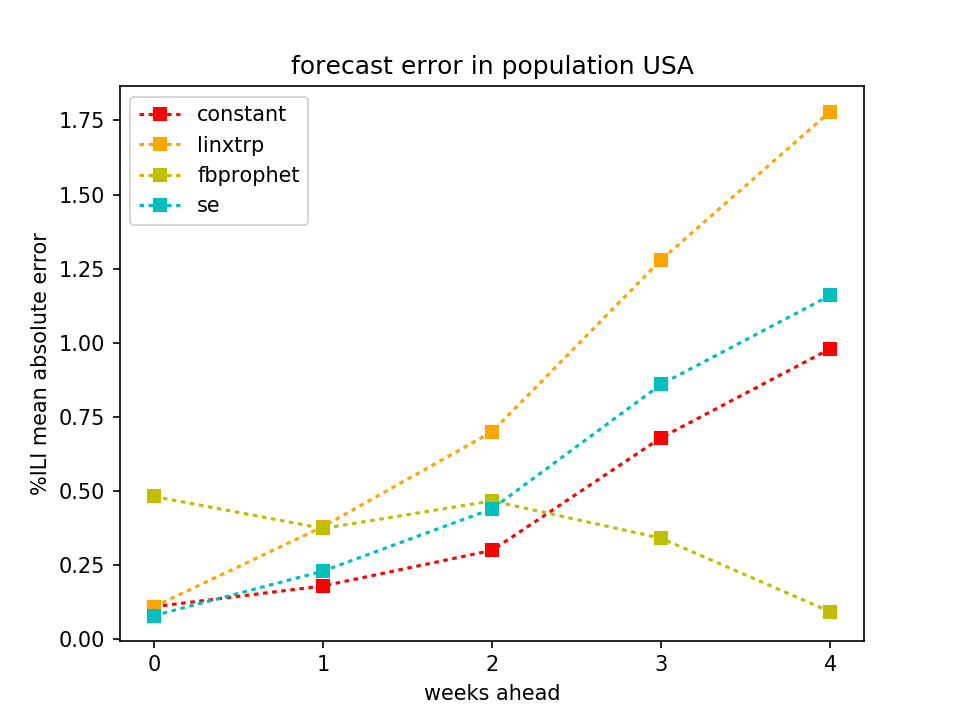

Source data for this figure (header and first rows):
WeeksAhead, constant, fbprophet, linxtrp, se
0, 0.11, 0.482, 0.11, 0.08
1, 0.18, 0.374, 0.38, 0.23
2, 0.3, 0.467, 0.7, 0.44
3, 0.68, 0.341, 1.28, 0.86
4, 0.98, 0.093, 1.78, 1.16
